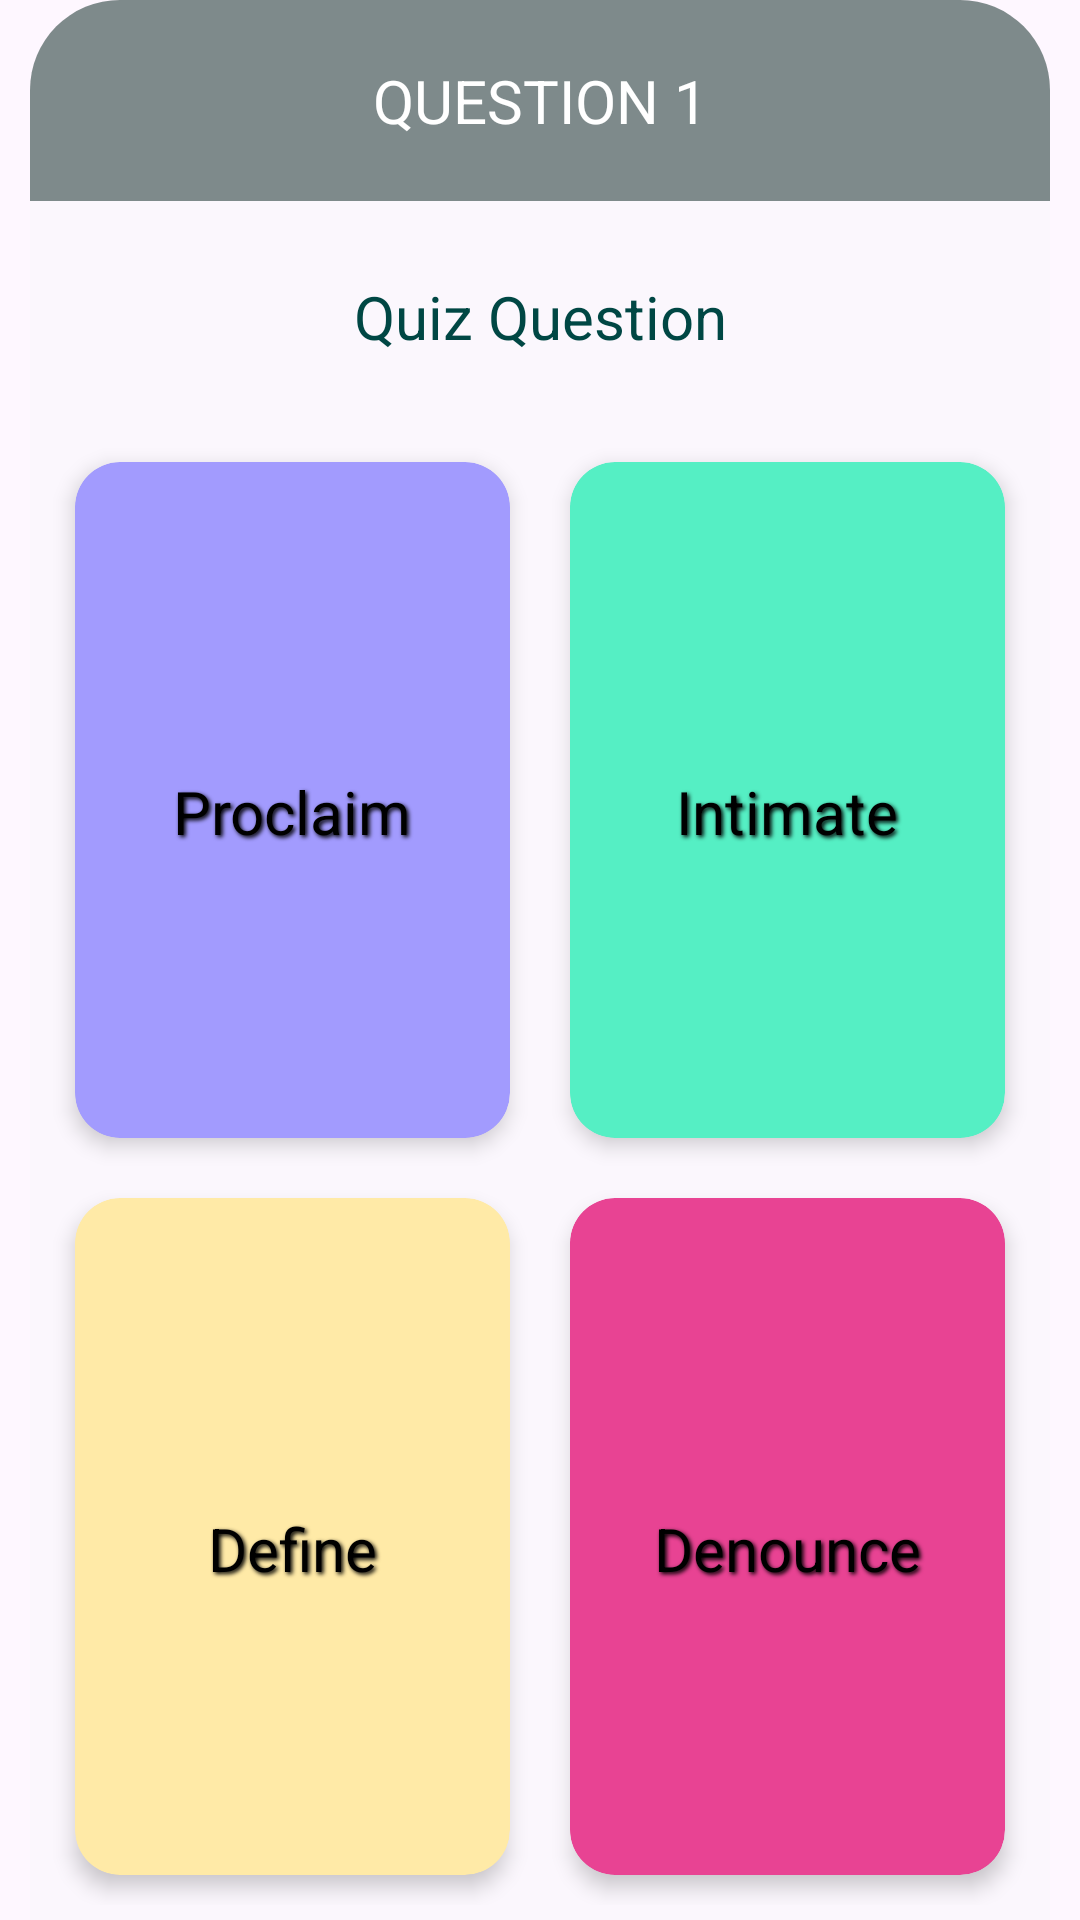

Reconstruct the res/layout file that produces this screen, plus the resources it refers to.
<!-- AndroidManifest.xml: application theme Theme.ExamSOS -->
<!-- res/layout/fragment_quiz_question.xml -->
<?xml version="1.0" encoding="utf-8"?>
<FrameLayout xmlns:android="http://schemas.android.com/apk/res/android"
    xmlns:tools="http://schemas.android.com/tools"
    android:layout_width="match_parent"
    android:layout_height="match_parent"
    xmlns:app="http://schemas.android.com/apk/res-auto"
    tools:context=".FragmentQuizQuestion">

    <LinearLayout
        android:layout_width="match_parent"
        android:layout_height="match_parent"
        android:layout_marginHorizontal="@dimen/primary_margin"
        android:background="@drawable/rounded_corner_fragment_background"
        android:orientation="vertical">

        <TextView
            android:id="@+id/quiz_question_number"
            style="@style/LargeNumberTextStyle"
            android:layout_width="match_parent"
            android:layout_height="wrap_content"
            android:background="@drawable/rounded_corner_fragment_background_less_opaque"
            android:padding="@dimen/primary_padding"
            android:shadowColor="@color/medium_gray"
            android:layout_marginBottom="@dimen/card_margin_vertical"
            android:text="@string/dummy_quiz_question_number" />

        <TextView
            android:id="@+id/quiz_selection_header"
            style="@style/HeaderTextStyle"
            android:layout_width="match_parent"
            android:layout_height="wrap_content"
            android:background="@drawable/all_rounded_corner_background"
            android:padding="@dimen/primary_padding"
            android:shadowColor="@color/medium_gray"
            android:text="@string/dummy_quiz_question" />

        <GridLayout
            android:id="@+id/grid_layout"
            android:layout_width="match_parent"
            android:layout_height="match_parent"
            android:columnCount="2"
            android:layout_margin="@dimen/card_margin"
            android:rowCount="2">

            <androidx.cardview.widget.CardView
                android:id="@+id/quiz_multi_top_right_answer"
                android:layout_width="0dp"
                android:layout_height="wrap_content"
                android:layout_rowWeight="1"
                android:layout_columnWeight="1"
                android:layout_margin="@dimen/card_view_margin"
                android:backgroundTint="@color/lavender"
                android:clickable="true"
                android:foreground="?attr/selectableItemBackground"
                app:cardCornerRadius="@dimen/card_radius"
                app:cardElevation="@dimen/card_elevation">

                <TextView
                    android:id="@+id/option_text1"
                    android:layout_width="match_parent"
                    android:layout_height="match_parent"
                    android:paddingTop="@dimen/text_padding_top"
                    android:shadowColor="@color/black"
                    android:gravity="center"
                    android:shadowDx="2"
                    android:shadowDy="2"
                    android:shadowRadius="3"
                    android:text="@string/quiz_multi_top_right_answer"
                    android:textColor="@color/black"
                    android:textSize="@dimen/quiz_text_size" />
            </androidx.cardview.widget.CardView>

            <androidx.cardview.widget.CardView
                android:id="@+id/quiz_multi_top_left_answer"
                android:layout_width="0dp"
                android:layout_height="wrap_content"
                android:layout_rowWeight="1"
                android:layout_columnWeight="1"
                android:layout_margin="@dimen/card_view_margin"
                android:backgroundTint="@color/mint_green"
                android:clickable="true"
                android:foreground="?attr/selectableItemBackground"
                app:cardCornerRadius="@dimen/card_radius"
                app:cardElevation="@dimen/card_elevation">

                <TextView
                    android:id="@+id/option_text2"
                    android:layout_width="match_parent"
                    android:layout_height="match_parent"
                    android:paddingTop="@dimen/text_padding_top"
                    android:shadowColor="@color/black"
                    android:gravity="center"
                    android:shadowDx="2"
                    android:shadowDy="2"
                    android:shadowRadius="3"
                    android:text="@string/quiz_multi_top_left_answer"
                    android:textColor="@color/black"
                    android:textSize="@dimen/quiz_text_size" />
            </androidx.cardview.widget.CardView>

            <androidx.cardview.widget.CardView
                android:id="@+id/quiz_multi_bottom_left_answer"
                android:layout_width="0dp"
                android:layout_height="wrap_content"
                android:layout_rowWeight="1"
                android:layout_columnWeight="1"
                android:layout_margin="@dimen/card_view_margin"
                android:backgroundTint="@color/soft_yellow"
                android:clickable="true"
                android:foreground="?attr/selectableItemBackground"
                app:cardCornerRadius="@dimen/card_radius"
                app:cardElevation="@dimen/card_elevation">

                <TextView
                    android:id="@+id/option_text3"
                    android:layout_width="match_parent"
                    android:layout_height="match_parent"
                    android:paddingTop="@dimen/text_padding_top"
                    android:shadowColor="@color/black"
                    android:gravity="center"
                    android:shadowDx="2"
                    android:shadowDy="2"
                    android:shadowRadius="3"
                    android:text="@string/quiz_multi_bottom_left_answer"
                    android:textColor="@color/black"
                    android:textSize="@dimen/quiz_text_size" />
            </androidx.cardview.widget.CardView>

            <androidx.cardview.widget.CardView
                android:id="@+id/quiz_multi_bottom_right_answer"
                android:layout_width="0dp"
                android:layout_height="wrap_content"
                android:layout_rowWeight="1"
                android:layout_columnWeight="1"
                android:layout_margin="@dimen/card_view_margin"
                android:backgroundTint="@color/vibrant_pink"
                android:clickable="true"
                android:foreground="?attr/selectableItemBackground"
                app:cardCornerRadius="@dimen/card_radius"
                app:cardElevation="@dimen/card_elevation">

                <TextView
                    android:id="@+id/option_text4"
                    android:layout_width="match_parent"
                    android:layout_height="match_parent"
                    android:paddingTop="@dimen/text_padding_top"
                    android:shadowColor="@color/black"
                    android:gravity="center"
                    android:shadowDx="2"
                    android:shadowDy="2"
                    android:shadowRadius="3"
                    android:text="@string/quiz_multi_bottom_right_answer"
                    android:textColor="@color/black"
                    android:textSize="@dimen/quiz_text_size" />
            </androidx.cardview.widget.CardView>

        </GridLayout>

    </LinearLayout>

</FrameLayout>
<!-- resources referenced by this layout -->
<resources>
  <color name="black">#FF000000</color>
  <color name="lavender">#a29bfe</color>
  <color name="medium_gray">#b2bec3</color>
  <color name="mint_green">#55efc4</color>
  <color name="soft_yellow">#ffeaa7</color>
  <color name="vibrant_pink">#e84393</color>
  <dimen name="card_elevation">4dp</dimen>
  <dimen name="card_margin">5dp</dimen>
  <dimen name="card_margin_vertical">5dp</dimen>
  <dimen name="card_radius">15dp</dimen>
  <dimen name="card_view_margin">10dp</dimen>
  <dimen name="primary_margin">10dp</dimen>
  <dimen name="primary_padding">20dp</dimen>
  <dimen name="quiz_text_size">20sp</dimen>
  <dimen name="text_padding_top">8dp</dimen>
  <!-- drawable rounded_corner_fragment_background (drawable) -->
  <?xml version="1.0" encoding="utf-8"?>
  <shape xmlns:android="http://schemas.android.com/apk/res/android"
      android:shape="rectangle">
      <solid android:color="@color/less_opaque_white"/>
  
      <corners android:topLeftRadius="30dp"
          android:topRightRadius="30dp"/>
  
  </shape>
  <!-- drawable rounded_corner_fragment_background_less_opaque (drawable) -->
  <?xml version="1.0" encoding="utf-8"?>
  <shape xmlns:android="http://schemas.android.com/apk/res/android"
      android:shape="rectangle">
      <solid android:color="@color/not_opaque_white"/>
  
      <corners android:topLeftRadius="30dp"
          android:topRightRadius="30dp"/>
  
  </shape>
  <string name="dummy_quiz_question">Quiz Question</string>
  <string name="dummy_quiz_question_number">QUESTION 1</string>
  <string name="quiz_multi_bottom_left_answer">Define</string>
  <string name="quiz_multi_bottom_right_answer">Denounce</string>
  <string name="quiz_multi_top_left_answer">Intimate</string>
  <string name="quiz_multi_top_right_answer">Proclaim</string>
  <style name="HeaderTextStyle">
          <item name="android:textColor">@color/theme_primary</item>
          <item name="android:textSize">20sp</item>
          <item name="android:gravity">center_horizontal</item>
          <item name="android:padding">5dp</item>
      </style>
  <style name="LargeNumberTextStyle">
          <item name="android:textColor">@color/white</item>
          <item name="android:textSize">20sp</item>
          <item name="android:gravity">center_horizontal</item>
          <item name="android:paddingVertical">5dp</item>
      </style>
  <style name="Theme.ExamSOS" parent="Base.Theme.ExamSOS" />
  <color name="less_opaque_white">#3DF1F6F5</color>
  <color name="not_opaque_white">#DE6C7A7A</color>
  <color name="theme_primary">#004744</color>
  <color name="white">#FFFFFFFF</color>
  <style name="Base.Theme.ExamSOS" parent="Theme.Material3.DayNight.NoActionBar">
          <item name="colorPrimary">@color/theme_primary</item>
          <item name="colorSecondary">@color/theme_secondary</item>
          <item name="android:statusBarColor">@color/black</item>
      </style>
  <color name="theme_secondary">#00cec9</color>
</resources>
